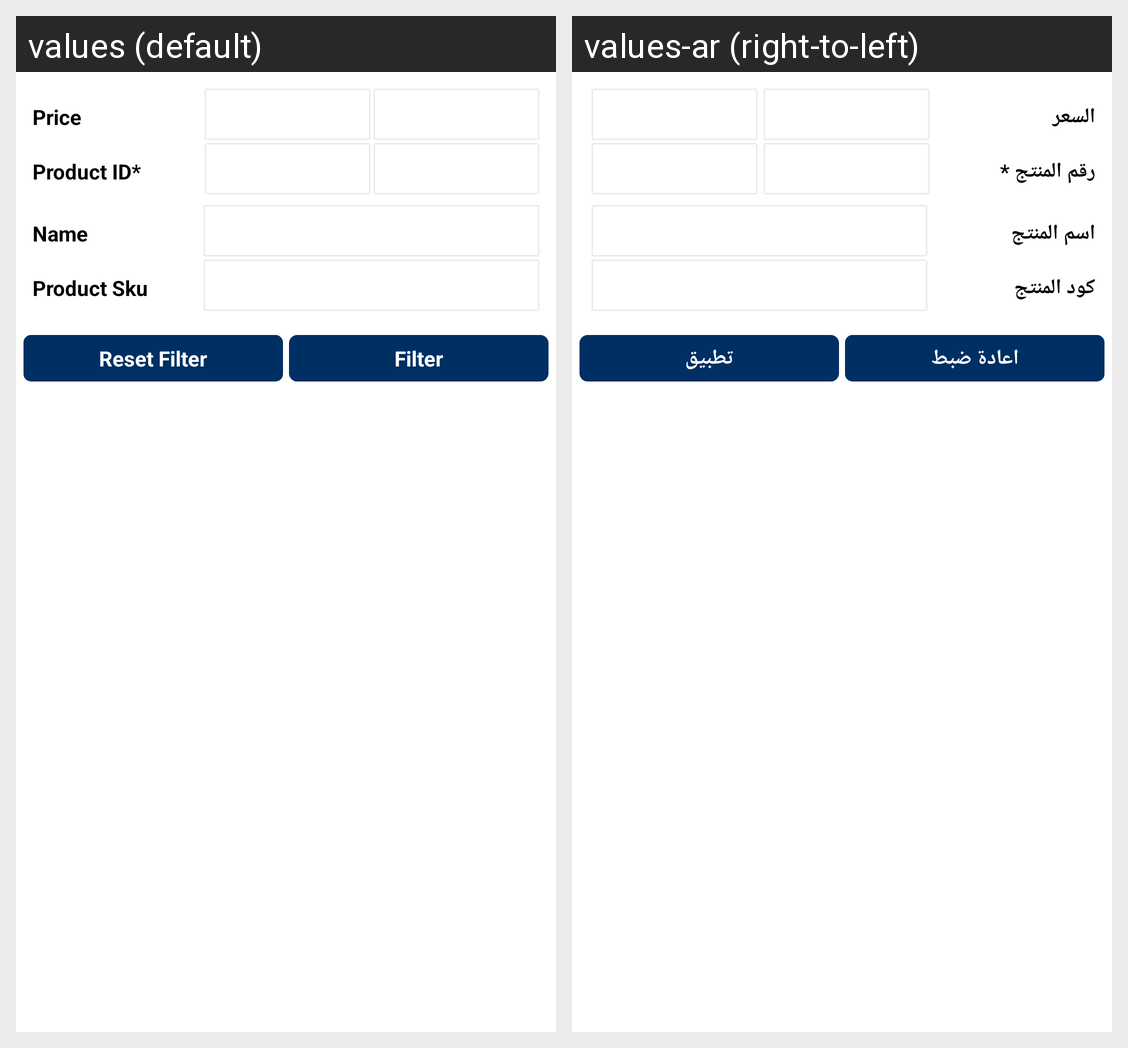

The Android screen above is rendered under two locales of the same app. Produce the string resources it draws, with the default and per-locale values.
Android screen res/layout/ced_multivendor_filter_at_add_productlisting.xml rendered under 2 locales, left to right: values (default), values-ar (right-to-left). Device: Nexus 5 (rendered at 1080×1920; each locale shown at half size, 540×960, under a caption strip naming it); theme AppTheme.
Strings drawn on this screen, with the default value and each locale's value (text and hints the layout hard-codes, and strings that could not be matched under every locale, appear in the picture but are not listed):

price
  values: Price
  values-ar: السعر

product_id
  values: Product ID*
  values-ar: رقم المنتج *

proName
  values: Name
  values-ar: اسم المنتج

prod_sku
  values: Product Sku
  values-ar: كود المنتج

Reset_filter
  values: Reset Filter
  values-ar: اعادة ضبط

Filter
  values: Filter
  values-ar: تطبيق
